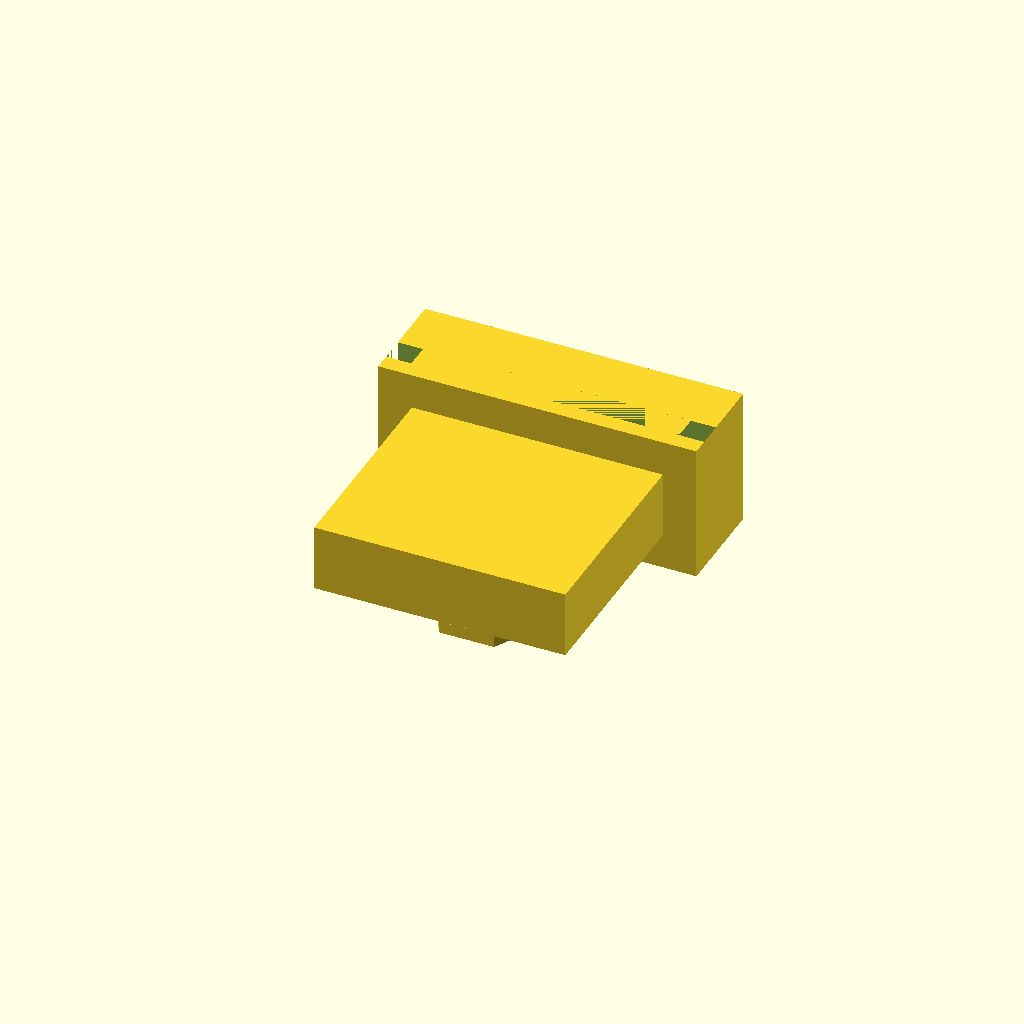
Cell 1 — every parameter at its default value.
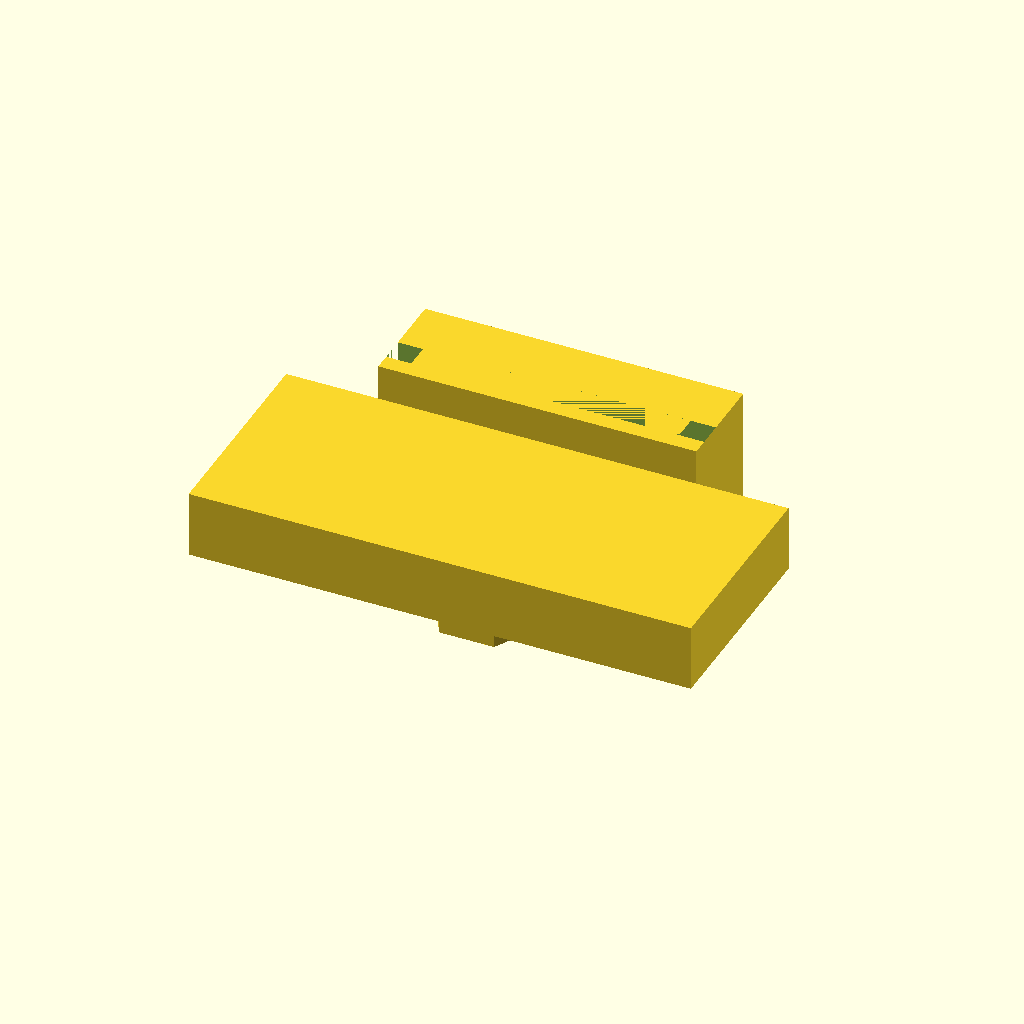
Cell 2 — busbar_x set to 60, the other parameters unchanged.
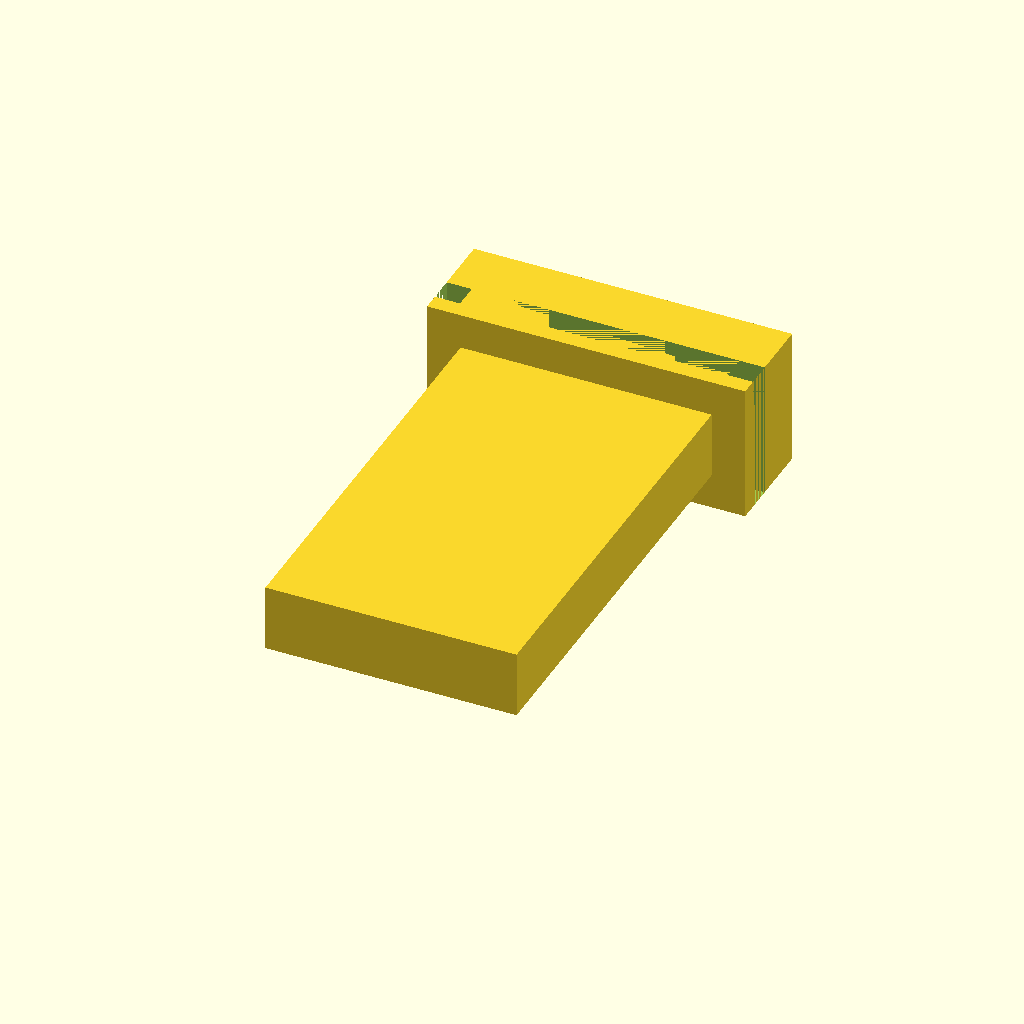
Cell 3: the same model with busbar_y = 50.
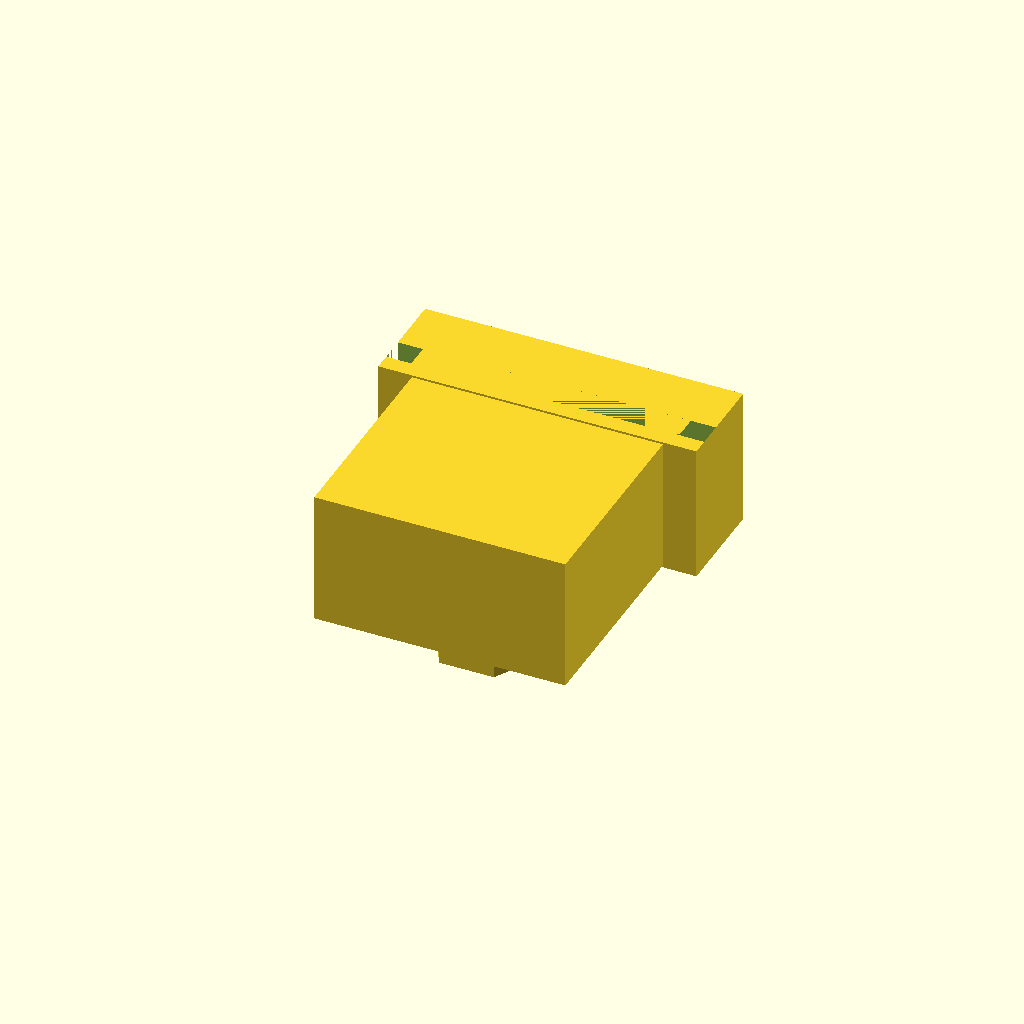
Cell 4: the same model with busbar_z = 16.
One fixed orthographic camera (rotation 55°, 0°, 25°; colour scheme Cornfield) for every cell.
Source of the model, van/victron-lynx-terminal-covers/busbar.scad:
/**

Terminal covers for Victron Lynx Power In

@idnorton

Licenced as Creative Commons Attribution Non Commercial 3.0
See https://creativecommons.org/licenses/by-nc/3.0/

Specifically you may not sell the design or products using the design.
You're welcome to use the design to build things for your own use :)

Perimiters: 4
Seam position: Random

**/

busbar_x = 30;
busbar_y = 25;
busbar_z = 8;
busbar_hole = 8.8;
busbar_hole_offset = 13.5;

insulator_x = 38;
insulator_y = 12;
insulator_z = 16.5;

insulator_groove_x = 34;
insulator_groove_y = 3;
insulator_groove_z = 12;
insulator_groove_inset = 2;

// Busbar
difference() {
    translate([0-(busbar_x/2), 0-(busbar_y/2), 0-(busbar_z/2)]) { cube([busbar_x, busbar_y, busbar_z]); }

    // Bolt hole
    //translate([0, 0, (busbar_z/2)]) { cylinder(h = busbar_z*2, d=8.8, center=true, $fn=200); }
}

// Bolt head
translate([0, 0, 0-(busbar_z/2)-4]) { cylinder(h = 5.5, d=13, center=true, $fn=6); }

// washer
translate([0, 0, 0-(busbar_z/2)-0.5]) { cylinder(h = 1.5, d=15.6, center=true, $fn=200); }


difference() {
    translate([0-(insulator_x/2), busbar_y/2, 0-(insulator_z/2)]) {
        cube([insulator_x, insulator_y, insulator_z]);
    }

    // Top groove
    translate([0-(insulator_x/2), busbar_y/2 + insulator_groove_inset, (insulator_z/2) - insulator_groove_y]) {
        cube([insulator_x, insulator_groove_y, insulator_groove_y]);
    }

    // Bottom groove
    translate([0-(insulator_x/2), busbar_y/2 + insulator_groove_inset, 0-(insulator_z/2)]) {
        cube([insulator_x, insulator_groove_y, insulator_groove_y]);
    }

    // Left groove
    translate([0-(insulator_x/2), busbar_y/2 + insulator_groove_inset, 0-(insulator_z/2)]) {
        cube([insulator_groove_y, insulator_groove_y, insulator_groove_z*2]);
    }

    // Right groove
    translate([insulator_x/2-insulator_groove_y, busbar_y/2 + insulator_groove_inset, 0-(insulator_z/2)]) {
        cube([insulator_groove_y, insulator_groove_y, insulator_groove_z*2]);
    }


}
Customizer parameters (derived from the source; name, type, default, range or options):
busbar_x: number, default 30
busbar_y: number, default 25
busbar_z: number, default 8
busbar_hole: number, default 8.8
busbar_hole_offset: number, default 13.5
insulator_x: number, default 38
insulator_y: number, default 12
insulator_z: number, default 16.5
insulator_groove_x: number, default 34
insulator_groove_y: number, default 3
insulator_groove_z: number, default 12
insulator_groove_inset: number, default 2
